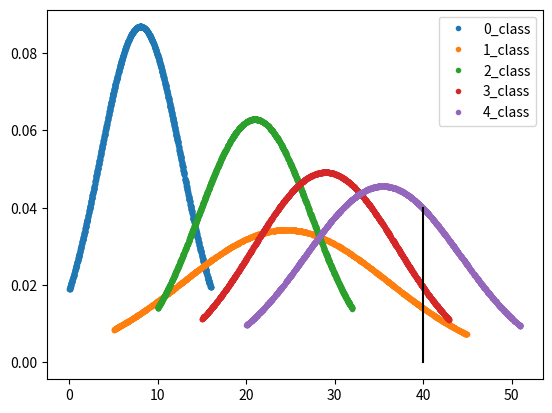

Write the Python code that produced this figure.
#!/usr/bin/env python
# coding: utf-8

# In[2]:


###--*start*-- sinif-dictionary olusturulan ve sinifa deger atanan bolum
get_ipython().run_line_magic('matplotlib', 'inline')
def generate_data():
    
    import math
    import random
    my_classes={}

    kac_sinif_olsun=5
    kac_deger_atansin=2000
    araliklar_ne_olsun=[random.randint(5,50) for x in range(kac_sinif_olsun)]
    
    for s in range(kac_sinif_olsun):
        class_name=str(s)+"_class"
        my_classes[class_name]={}
        aralik=araliklar_ne_olsun[s]
        my_classes[class_name]["data"]=[ random.random()*(aralik+s*5)+(s*5) for x in range(kac_deger_atansin)]

        #ortalama hesaplama ve sinifin "mean" alanina ekleme
        a=sum(my_classes[class_name]["data"])
        b=len(my_classes[class_name]["data"])    
        my_classes[class_name]["mean"]=a/b
        my_classes[class_name]["class_id"]=s


        #varyans ve standartsapma hesabi 1. satir (data-mean)^2 --- 2.satir newline_degerlertoplami/elemansayisi
        new_line=[(x-my_classes[class_name]["mean"])**2 for x in my_classes[class_name]["data"] ]
        my_var=sum(new_line)/(len(new_line)-1)

        my_classes[class_name]["var"]=math.floor(my_var)
        my_classes[class_name]["std"]=math.sqrt(my_var)

    #my_classes.keys()
    return my_classes
    ###--*end*-- sinif-dictionary olusturulan ve sinifa deger atanan bolum
# generate_data()
#normal dagilim hesabi
def calculate_probability_one_value(x, mean, stdev):
    import math
    exponent = math.exp(-(math.pow(x-mean,2)/(2*math.pow(stdev,2))))
    return (1 / (math.sqrt(2*math.pi) * stdev)) * exponent
def define_probability_for_data(data): # # _and_plot(data):
    
    my_classes=data
    kac_sinif_olsun=len(my_classes.keys())
    
    for s in range(kac_sinif_olsun):
        class_name=str(s)+"_class"

        #sadece 0_class icin garfik cizimi
        mean=my_classes[class_name]["mean"]
        stdev=my_classes[class_name]["std"] 
        values_raw=my_classes[class_name]["data"]
        my_classes[class_name]["prob"]=[]
     
        for i in values_raw:
            my_classes[class_name]["prob"].append(calculate_probability_one_value(i,mean,stdev))
            
    return my_classes
        
def plot_data(t,data):
    d=data
    import matplotlib.pyplot as plt
    fig = plt.figure()
    ax = plt.subplot(111)
    for c in d.keys():
        # plt.plot(d[c]['data'],d[c]['prob'],'.',label='cdfsdf')
        
        ax.plot(d[c]['data'],d[c]['prob'],'.',label=c)


    r=calculate_test_probability(t,data)
    x1=t
    x2=t
    y1=0
    p_s=[y for (x,y) in r]
    m=p_s.index(max(p_s))
    print(" bu veri ",m," sınıfına ait ")
    y2=r[m][1]
    plt.plot([x1,x2],[y1,y2],"k")
    plt.legend()
    plt.show()
def calculate_test_probability(test_value,d):
    test_value_probabilities=[]
    for c in d.keys():
        mean=d[c]['mean']
        stdev=d[c]['std']
        test_value_probabilities.append((c,calculate_probability_one_value(test_value, mean, stdev)))
    return test_value_probabilities
def my_run(t):
    data=generate_data()
    data=define_probability_for_data(data)
    calculate_test_probability(t,data)
    plot_data(t,data) 
    return calculate_test_probability(50,data)


# In[4]:


my_run(40)


# In[ ]:




